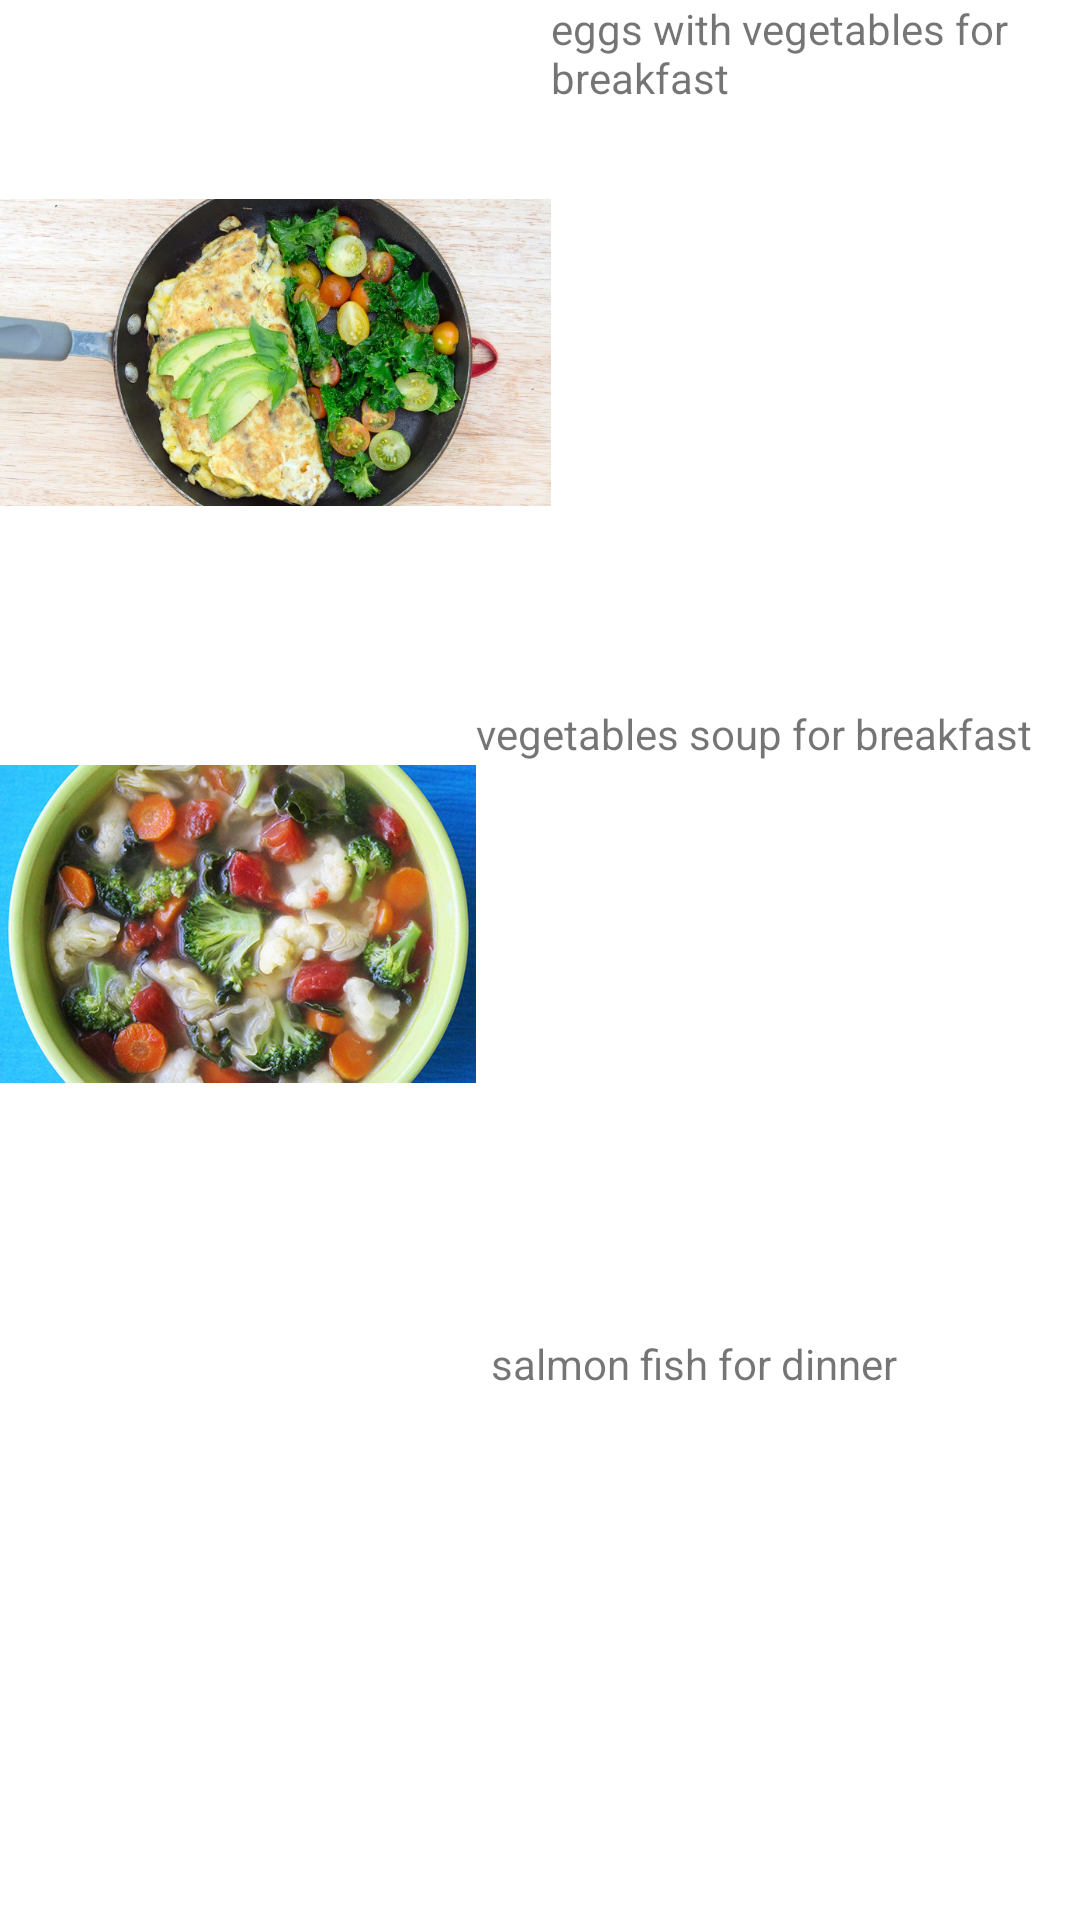

This screen was rendered from an Android layout file. Write that file and the resources it references.
<!-- AndroidManifest.xml: application theme Theme.MyApplication_17f16793 -->
<!-- res/layout/activity_main4.xml -->
<?xml version="1.0" encoding="utf-8"?>
<LinearLayout xmlns:android="http://schemas.android.com/apk/res/android"
    xmlns:app="http://schemas.android.com/apk/res-auto"
    xmlns:tools="http://schemas.android.com/tools"
    android:layout_width="match_parent"
    android:layout_height="match_parent"
    tools:context=".MainActivity4"
    android:orientation="vertical">

    <LinearLayout
        android:layout_width="match_parent"
        android:layout_height="235dp"
        android:orientation="horizontal">

        <ImageView
            android:id="@+id/imageView2"
            android:layout_width="400dp"
            android:layout_height="match_parent"
            android:layout_weight="1"
            app:srcCompat="@drawable/img_2" />

        <TextView
            android:id="@+id/textView4"
            android:layout_width="393dp"
            android:layout_height="wrap_content"
            android:layout_weight="1"
            android:text="eggs with vegetables for breakfast" />
    </LinearLayout>

    <LinearLayout
        android:layout_width="match_parent"
        android:layout_height="210dp"
        android:orientation="horizontal">

        <ImageView
            android:id="@+id/imageView3"
            android:layout_width="350dp"
            android:layout_height="146dp"
            android:layout_weight="1"
            app:srcCompat="@drawable/img_3" />

        <TextView
            android:id="@+id/textView6"
            android:layout_width="393dp"
            android:layout_height="wrap_content"
            android:layout_weight="1"
            android:text="vegetables soup for breakfast" />


    </LinearLayout>



    <LinearLayout
        android:layout_width="match_parent"
        android:layout_height="214dp"
        android:orientation="horizontal">

        <ImageView
            android:id="@+id/imageView5"
            android:layout_width="match_parent"
            android:layout_height="154dp"
            android:layout_weight="1"
            app:srcCompat="@drawable/img_4" />

        <TextView
            android:id="@+id/textView5"
            android:layout_width="393dp"
            android:layout_height="wrap_content"
            android:layout_weight="1"
            android:text="salmon fish for dinner" />
    </LinearLayout>

</LinearLayout>
<!-- resources referenced by this layout -->
<resources>
  <!-- drawable img_2: png bitmap (drawable-v24, 699907 bytes) -->
  <!-- drawable img_3: png bitmap (drawable-v24, 685320 bytes) -->
  <style name="Theme.MyApplication_17f16793" parent="Theme.MaterialComponents.DayNight.DarkActionBar">
          
          <item name="colorPrimary">@color/purple_500</item>
          <item name="colorPrimaryVariant">@color/purple_700</item>
          <item name="colorOnPrimary">@color/white</item>
          
          <item name="colorSecondary">@color/teal_200</item>
          <item name="colorSecondaryVariant">@color/teal_700</item>
          <item name="colorOnSecondary">@color/black</item>
          
          <item name="android:statusBarColor" tools:targetApi="l">?attr/colorPrimaryVariant</item>
          
      </style>
  <!-- not gathered from this repository: default colours our renderer supplied (Android Studio template values) -->
  <color name="purple_500">#FF6200EE</color>
  <color name="purple_700">#FF3700B3</color>
  <color name="teal_200">#FF03DAC5</color>
  <color name="teal_700">#FF018786</color>
  <color name="black">#FF000000</color>
  <color name="white">#FFFFFFFF</color>
</resources>
